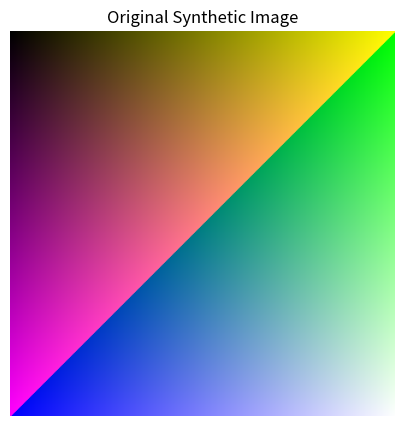
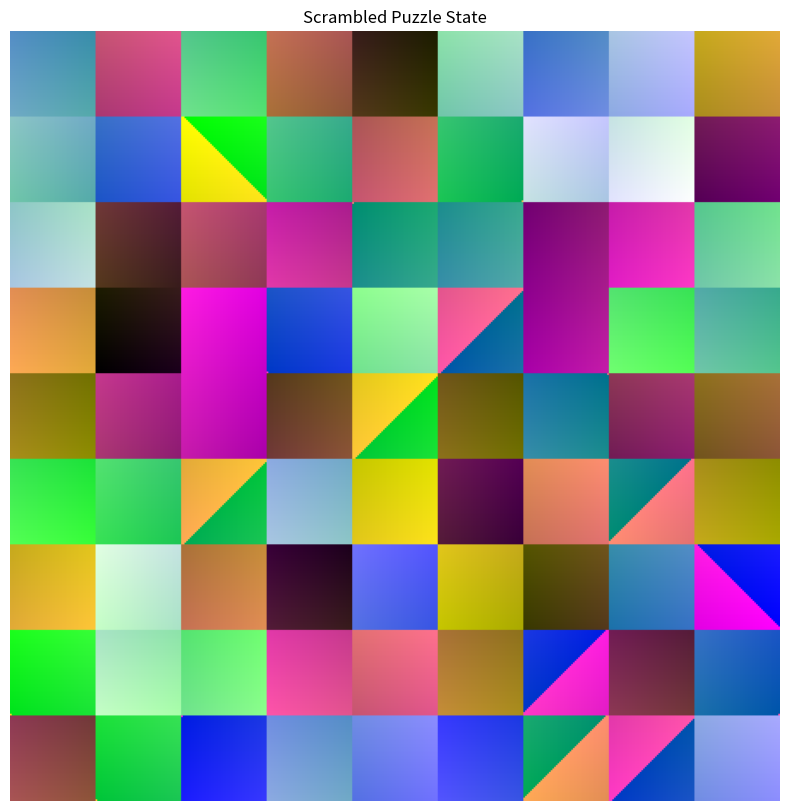
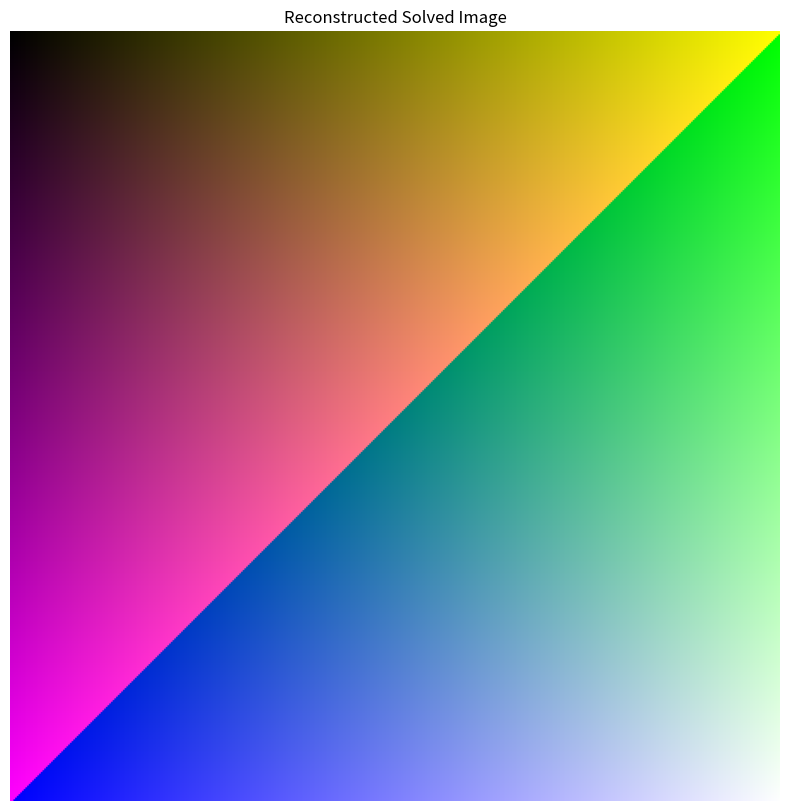

Write Python code to recreate these figures, in order.
import numpy as np
import matplotlib.pyplot as plt
import random

# Step 0: Generate a synthetic original image for demonstration (450x450x3)
# In the actual challenge, load the real image, e.g., original_image = plt.imread('path_to_image.jpg')
# For now, create a colorful gradient image
def create_synthetic_image(size=450):
    x = np.linspace(0, 1, size)
    y = np.linspace(0, 1, size)
    X, Y = np.meshgrid(x, y)
    img = np.stack([
        (X + Y) * 255,  # Red channel
        X * 255,        # Green channel
        Y * 255         # Blue channel
    ], axis=-1).astype(np.uint8)
    return img

original_image = create_synthetic_image(450)
plt.figure(figsize=(5, 5))
plt.imshow(original_image)
plt.title('Original Synthetic Image')
plt.axis('off')
plt.show()

# Puzzle Parameters
image_size = 450
grid_size = 9
piece_size = 50
n_pieces = 81

# Step 1: Breakdown into pieces and assign k
pieces = []
for idx in range(n_pieces):
    row = idx // grid_size
    col = idx % grid_size
    piece = original_image[
        row * piece_size:(row + 1) * piece_size,
        col * piece_size:(col + 1) * piece_size,
        :
    ]
    k = idx + 1  # 1 to 81
    pieces.append((piece, k))

# Step 2: Apply random rotations to each piece
S_rot = [0, 90, 180, 270]
A_pieces = []
for piece_matrix, k in pieces:
    theta = random.choice(S_rot)
    # Apply rotation using np.rot90 (CCW)
    num_rot = theta // 90
    rotated_matrix = np.rot90(piece_matrix, k=num_rot, axes=(0, 1))
    A_pieces.append((rotated_matrix, k, theta))

# Step 3: Shuffle the pieces (Fisher-Yates shuffle simulation)
random.shuffle(A_puzzle := A_pieces)  # Python 3.8+ walrus operator; alternatively, A_puzzle = A_pieces; random.shuffle(A_puzzle)

print(f"A_puzzle created with {len(A_puzzle)} pieces.")
print(f"Example piece: k={A_puzzle[0][1]}, theta={A_puzzle[0][2]}")

# Now, Show the Scrambled Puzzle State
scrambled = np.zeros((image_size, image_size, 3), dtype=np.uint8)
for idx in range(n_pieces):
    piece_matrix = A_puzzle[idx][0]  # rotated matrix as-is
    row = idx // grid_size
    col = idx % grid_size
    scrambled[row * piece_size:(row + 1) * piece_size,
              col * piece_size:(col + 1) * piece_size, :] = piece_matrix

plt.figure(figsize=(10, 10))
plt.imshow(scrambled)
plt.axis('off')
plt.title('Scrambled Puzzle State')
plt.show()

# SOLUTION GUIDE
print("### Step 1: Sort the scrambled array")
A_sorted = sorted(A_puzzle, key=lambda piece: piece[1])
print(f"Sorted array: First piece k={A_sorted[0][1]}, Last piece k={A_sorted[-1][1]}")

print("\n### Step 2: Un-rotate the pieces and reconstruct")
def undo_rotation(matrix, theta):
    """
    Undo the rotation: rotate back by (360 - theta) degrees using np.rot90 (CCW).
    Equivalent to rotating theta // 90 times clockwise, or (4 - (theta//90)) % 4 times CCW.
    """
    if theta == 0:
        return matrix
    num_rotations = (360 - theta) // 90
    return np.rot90(matrix, k=num_rotations, axes=(0, 1))

corrected_pieces = [undo_rotation(piece[0], piece[2]) for piece in A_sorted]

# Reconstruct the solved image
final_solved_image = np.zeros((image_size, image_size, 3), dtype=np.uint8)
for idx in range(n_pieces):
    piece_matrix = corrected_pieces[idx]
    row = idx // grid_size
    col = idx % grid_size
    final_solved_image[row * piece_size:(row + 1) * piece_size,
                       col * piece_size:(col + 1) * piece_size, :] = piece_matrix

plt.figure(figsize=(10, 10))
plt.imshow(final_solved_image)
plt.axis('off')
plt.title('Reconstructed Solved Image')
plt.show()
plt.imsave('original_puzzle_image.png', original_image)
# Verify
if np.array_equal(original_image, final_solved_image):
    print("\n✅ Verification successful: Final image matches original image data.")
else:
    print("\n⚠️ Verification required: Final image is visually correct but might differ slightly due to pixel trimming.")